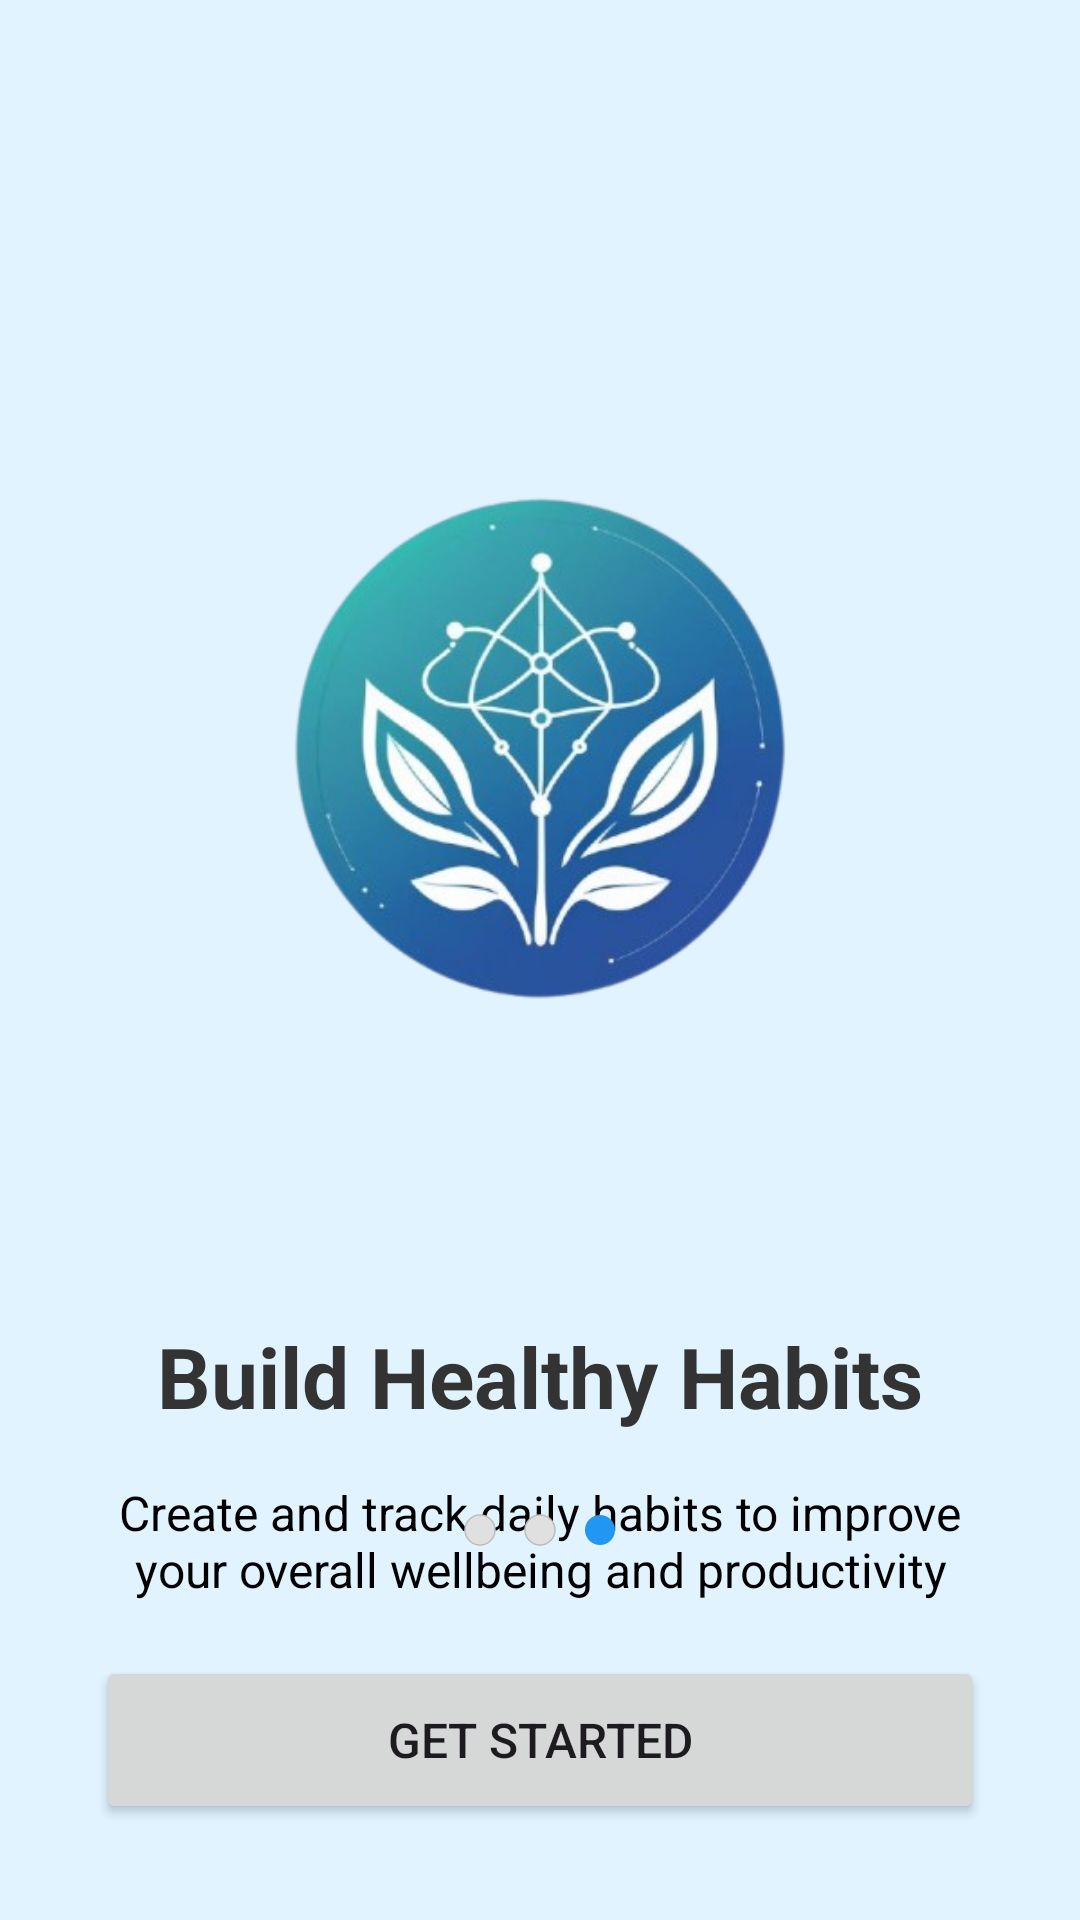

Layout XML and referenced resources for this Android screen:
<!-- AndroidManifest.xml: application theme Theme.AuraWellnessTracker -->
<!-- res/layout/activity_on_boarding3.xml -->
<?xml version="1.0" encoding="utf-8"?>
<androidx.constraintlayout.widget.ConstraintLayout xmlns:android="http://schemas.android.com/apk/res/android"
    xmlns:app="http://schemas.android.com/apk/res-auto"
    android:id="@+id/main"
    android:layout_width="match_parent"
    android:layout_height="match_parent"
    android:background="@color/material_dynamic_primary95">

    <ImageView
        android:id="@+id/onboardingImage3"
        android:layout_width="300dp"
        android:layout_height="300dp"
        android:layout_marginTop="100dp"
        android:src="@drawable/aura_logo"
        app:layout_constraintEnd_toEndOf="parent"
        app:layout_constraintStart_toStartOf="parent"
        app:layout_constraintTop_toTopOf="parent" />

    <TextView
        android:id="@+id/titleText3"
        android:layout_width="0dp"
        android:layout_height="wrap_content"
        android:layout_marginStart="32dp"
        android:layout_marginTop="40dp"
        android:layout_marginEnd="32dp"
        android:gravity="center"
        android:text="@string/onboard3_1"
        android:textColor="@color/text_primary"
        android:textSize="28sp"
        android:textStyle="bold"
        app:layout_constraintEnd_toEndOf="parent"
        app:layout_constraintStart_toStartOf="parent"
        app:layout_constraintTop_toBottomOf="@+id/onboardingImage3" />

    <TextView
        android:id="@+id/descriptionText3"
        android:layout_width="0dp"
        android:layout_height="wrap_content"
        android:layout_marginStart="32dp"
        android:layout_marginTop="16dp"
        android:layout_marginEnd="32dp"
        android:gravity="center"
        android:text="@string/onboard3_2"
        android:textColor="@color/black"
        android:textSize="16sp"
        app:layout_constraintEnd_toEndOf="parent"
        app:layout_constraintStart_toStartOf="parent"
        app:layout_constraintTop_toBottomOf="@+id/titleText3" />

    <LinearLayout
        android:id="@+id/indicatorLayout3"
        android:layout_width="wrap_content"
        android:layout_height="wrap_content"
        android:orientation="horizontal"
        android:layout_marginBottom="32dp"
        app:layout_constraintBottom_toTopOf="@+id/getStartedButton"
        app:layout_constraintEnd_toEndOf="parent"
        app:layout_constraintStart_toStartOf="parent">

        <View
            android:layout_width="12dp"
            android:layout_height="12dp"
            android:background="@drawable/indicator_inactive"
            android:layout_margin="4dp" />

        <View
            android:layout_width="12dp"
            android:layout_height="12dp"
            android:background="@drawable/indicator_inactive"
            android:layout_margin="4dp" />

        <View
            android:layout_width="12dp"
            android:layout_height="12dp"
            android:background="@drawable/indicator_active"
            android:layout_margin="4dp" />
    </LinearLayout>

    <Button
        android:id="@+id/getStartedButton"
        android:layout_width="0dp"
        android:layout_height="56dp"
        android:layout_marginStart="32dp"
        android:layout_marginEnd="32dp"
        android:layout_marginBottom="32dp"
        android:text="@string/onboard3_3"
        android:textSize="16sp"
        app:layout_constraintBottom_toBottomOf="parent"
        app:layout_constraintEnd_toEndOf="parent"
        app:layout_constraintStart_toStartOf="parent" />

</androidx.constraintlayout.widget.ConstraintLayout>
<!-- resources referenced by this layout -->
<resources>
  <color name="black">#FF000000</color>
  <color name="material_dynamic_primary95">#E8F4FD</color>
  <color name="text_primary">#333333</color>
  <!-- drawable aura_logo: png bitmap (drawable, 140433 bytes) -->
  <!-- drawable indicator_active (drawable) -->
  <vector xmlns:android="http://schemas.android.com/apk/res/android"
      android:width="12dp"
      android:height="12dp"
      android:viewportWidth="24"
      android:viewportHeight="24">
      <path
          android:pathData="M12,2A10,10 0,1 1,2 12,10 10,0 0,1 12,2z"
          android:fillColor="@color/primary_color"/>
  </vector>
  <!-- drawable indicator_inactive (drawable) -->
  <vector xmlns:android="http://schemas.android.com/apk/res/android"
      android:width="12dp"
      android:height="12dp"
      android:viewportWidth="24"
      android:viewportHeight="24">
      <path
          android:pathData="M12,2A10,10 0,1 1,2 12,10 10,0 0,1 12,2z"
          android:fillColor="#E0E0E0"
          android:strokeWidth="1"
          android:strokeColor="#BDBDBD"/>
  </vector>
  <string name="onboard3_1">Build Healthy Habits</string>
  <string name="onboard3_2">Create and track daily habits to improve your overall wellbeing and productivity</string>
  <string name="onboard3_3">Get Started</string>
  <style name="Theme.AuraWellnessTracker" parent="Base.Theme.AuraWellnessTracker" />
  <color name="primary_color">#2196F3</color>
  <style name="Base.Theme.AuraWellnessTracker" parent="Theme.Material3.DayNight.NoActionBar">
          
          
      </style>
</resources>
